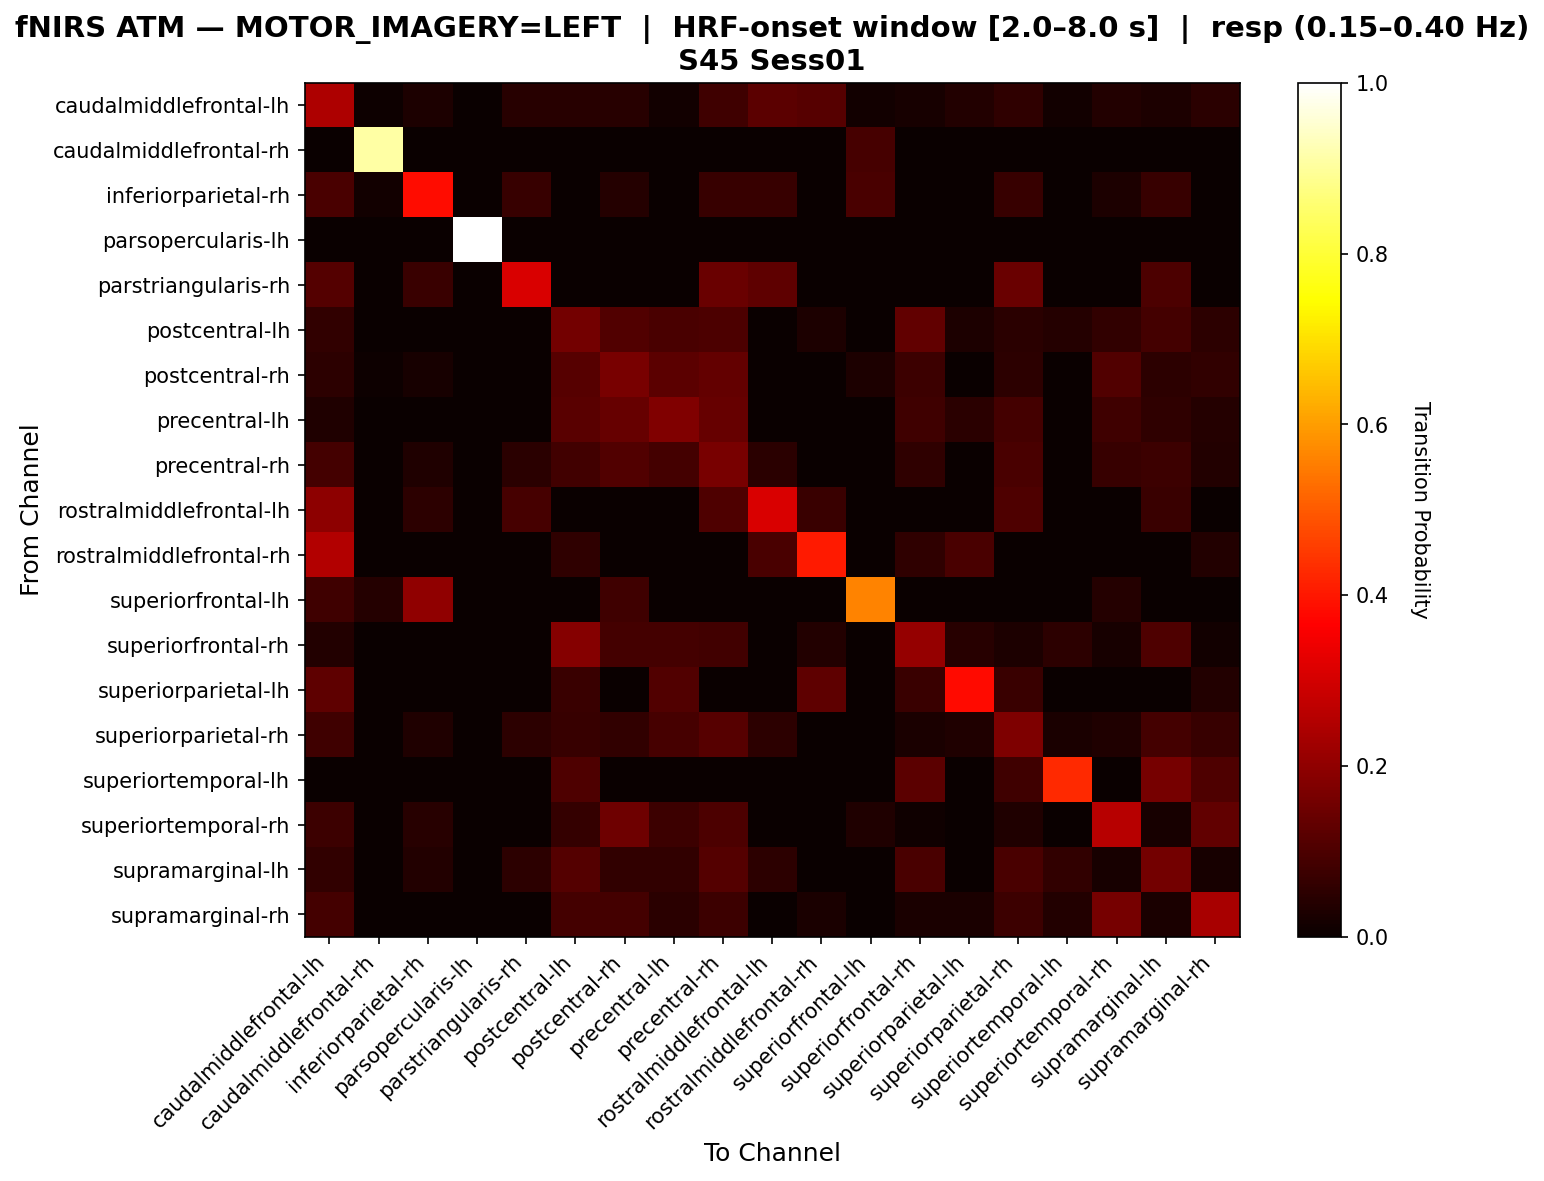

The table this chart was drawn from, first rows:
, caudalmiddlefrontal-lh, caudalmiddlefrontal-rh, inferiorparietal-rh, parsopercularis-lh, parstriangularis-rh, postcentral-lh, postcentral-rh, precentral-lh, precentral-rh, rostralmiddlefrontal-lh, rostralmiddlefrontal-rh, superiorfrontal-lh, superiorfrontal-rh, superiorparietal-lh, superiorparietal-rh, superiortemporal-lh, superiortemporal-rh, supramarginal-lh, supramarginal-rh
caudalmiddlefrontal-lh, 0.2446, 0.007194, 0.02878, 0.0, 0.04317, 0.04317, 0.04317, 0.01439, 0.07914, 0.1223, 0.1151, 0.01439, 0.02158, 0.03597, 0.05755, 0.01439, 0.03597, 0.02878, 0.05036
caudalmiddlefrontal-rh, 0.0, 0.9091, 0.0, 0.0, 0.0, 0.0, 0.0, 0.0, 0.0, 0.0, 0.0, 0.09091, 0.0, 0.0, 0.0, 0.0, 0.0, 0.0, 0.0
inferiorparietal-rh, 0.09589, 0.0137, 0.3836, 0.0, 0.06849, 0.0, 0.0411, 0.0, 0.06849, 0.06849, 0.0, 0.09589, 0.0, 0.0, 0.06849, 0.0, 0.0274, 0.06849, 0.0
parsopercularis-lh, 0.0, 0.0, 0.0, 1.0, 0.0, 0.0, 0.0, 0.0, 0.0, 0.0, 0.0, 0.0, 0.0, 0.0, 0.0, 0.0, 0.0, 0.0, 0.0
parstriangularis-rh, 0.1127, 0.0, 0.07042, 0.0, 0.3099, 0.0, 0.0, 0.0, 0.1408, 0.1268, 0.0, 0.0, 0.0, 0.0, 0.1408, 0.0, 0.0, 0.09859, 0.0
postcentral-lh, 0.05917, 0.0, 0.0, 0.0, 0.0, 0.1598, 0.1065, 0.09467, 0.1006, 0.0, 0.02959, 0.0, 0.1302, 0.02959, 0.04734, 0.04142, 0.05917, 0.08876, 0.05325
postcentral-rh, 0.05303, 0.007576, 0.02273, 0.0, 0.0, 0.1136, 0.1667, 0.1212, 0.1364, 0.0, 0.0, 0.0303, 0.07576, 0.0, 0.05303, 0.0, 0.1061, 0.05303, 0.06061
precentral-lh, 0.03226, 0.0, 0.0, 0.0, 0.0, 0.121, 0.1371, 0.1774, 0.1371, 0.0, 0.0, 0.0, 0.08065, 0.04839, 0.08871, 0.0, 0.08065, 0.05645, 0.04032
precentral-rh, 0.08861, 0.0, 0.03165, 0.0, 0.05063, 0.08228, 0.1076, 0.08861, 0.1646, 0.05063, 0.0, 0.0, 0.05696, 0.0, 0.09494, 0.0, 0.06962, 0.07595, 0.03797
rostralmiddlefrontal-lh, 0.1959, 0.0, 0.05155, 0.0, 0.09278, 0.0, 0.0, 0.0, 0.1031, 0.3093, 0.07216, 0.0, 0.0, 0.0, 0.1031, 0.0, 0.0, 0.07216, 0.0
rostralmiddlefrontal-rh, 0.25, 0.0, 0.0, 0.0, 0.0, 0.05769, 0.0, 0.0, 0.0, 0.09615, 0.4038, 0.0, 0.05769, 0.09615, 0.0, 0.0, 0.0, 0.0, 0.03846
superiorfrontal-lh, 0.08, 0.04, 0.2, 0.0, 0.0, 0.0, 0.08, 0.0, 0.0, 0.0, 0.0, 0.56, 0.0, 0.0, 0.0, 0.0, 0.04, 0.0, 0.0
superiorfrontal-rh, 0.03731, 0.0, 0.0, 0.0, 0.0, 0.1866, 0.08955, 0.08955, 0.08209, 0.0, 0.03731, 0.0, 0.209, 0.04478, 0.02985, 0.05224, 0.02239, 0.1045, 0.01493
superiorparietal-lh, 0.1273, 0.0, 0.0, 0.0, 0.0, 0.07273, 0.0, 0.1091, 0.0, 0.0, 0.1273, 0.0, 0.07273, 0.3818, 0.07273, 0.0, 0.0, 0.0, 0.03636
superiorparietal-rh, 0.08, 0.0, 0.03333, 0.0, 0.05333, 0.06667, 0.06, 0.09333, 0.1133, 0.05333, 0.0, 0.0, 0.02667, 0.03333, 0.1733, 0.02667, 0.03333, 0.08667, 0.06667
superiortemporal-lh, 0.0, 0.0, 0.0, 0.0, 0.0, 0.102, 0.0, 0.0, 0.0, 0.0, 0.0, 0.0, 0.1224, 0.0, 0.08163, 0.4286, 0.0, 0.1633, 0.102
superiortemporal-rh, 0.07609, 0.0, 0.04348, 0.0, 0.0, 0.06522, 0.1522, 0.07609, 0.09783, 0.0, 0.0, 0.03261, 0.01087, 0.0, 0.03261, 0.0, 0.2609, 0.02174, 0.1304
supramarginal-lh, 0.0597, 0.0, 0.03731, 0.0, 0.05224, 0.1119, 0.0597, 0.0597, 0.1119, 0.05224, 0.0, 0.0, 0.09701, 0.0, 0.09701, 0.0597, 0.02239, 0.1567, 0.02239
supramarginal-rh, 0.0875, 0.0, 0.0, 0.0, 0.0, 0.0875, 0.0875, 0.05, 0.075, 0.0, 0.025, 0.0, 0.025, 0.025, 0.075, 0.0375, 0.1625, 0.025, 0.2375
